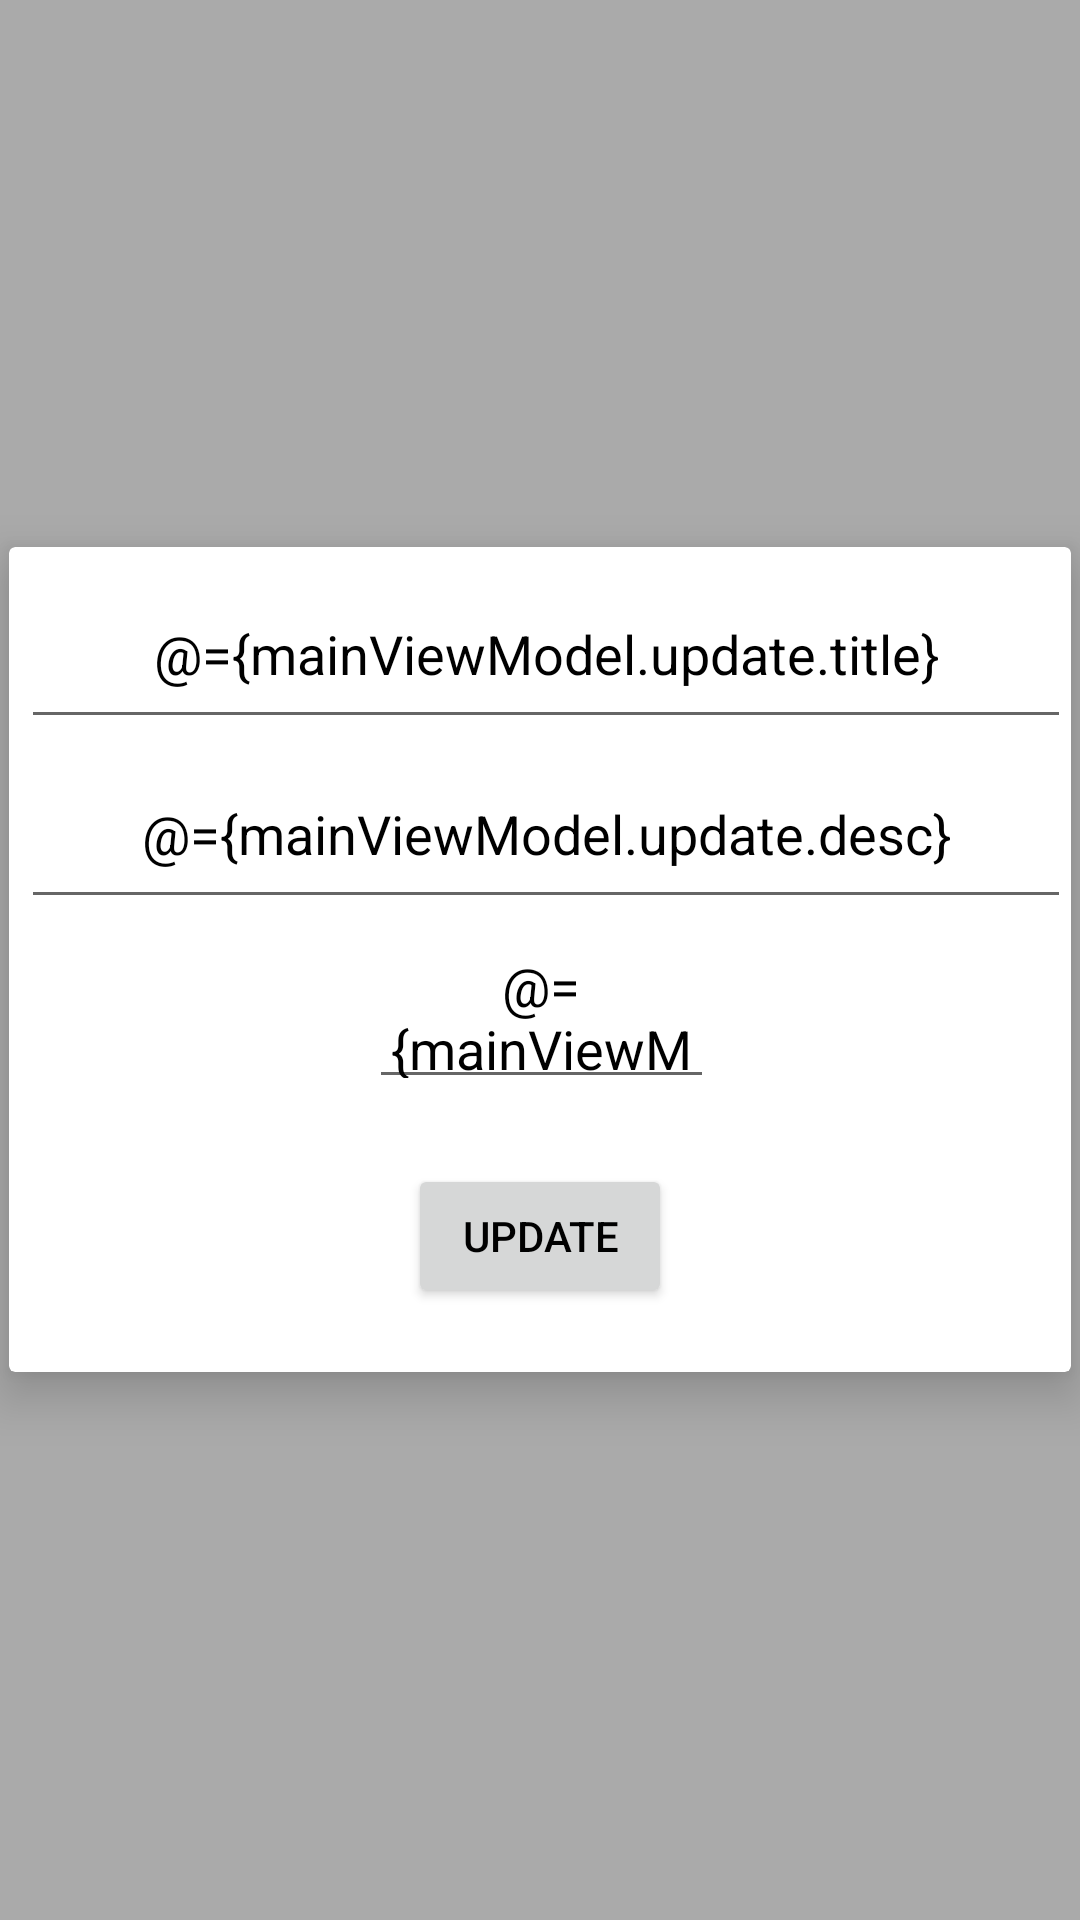

Produce the Android XML layout that renders to this screen, including the resource entries it uses.
<!-- AndroidManifest.xml: application theme Theme.RoomHilt -->
<!-- res/layout/update_fragment.xml -->
<?xml version="1.0" encoding="utf-8"?>
<layout xmlns:android="http://schemas.android.com/apk/res/android">
    <data class="UpdateBinder">
        <variable
            name="mainViewModel"
            type="com.example.roomhilt.MainViewModel" />
    </data>
<RelativeLayout

    xmlns:app="http://schemas.android.com/apk/res-auto"
    xmlns:tools="http://schemas.android.com/tools"
    android:layout_width="match_parent"
    android:layout_height="match_parent"
    android:background="@android:color/darker_gray"
    >



    <androidx.cardview.widget.CardView
        android:layout_width="match_parent"
        android:layout_height="wrap_content"
        android:layout_gravity="center"
        android:layout_marginLeft="3dp"
        android:layout_marginTop="3dp"
        android:layout_marginRight="3dp"
        android:layout_marginBottom="3dp"
        app:cardCornerRadius="2dp"
        app:cardElevation="10dp"
        android:layout_centerInParent="true"
        app:cardPreventCornerOverlap="false"
        >

        <androidx.constraintlayout.widget.ConstraintLayout
            android:layout_width="match_parent"
            android:layout_height="275dp">

            <EditText
                android:id="@+id/text_date"
                android:layout_width="115dp"
                android:layout_height="60dp"
                android:layout_marginStart="4dp"
                android:gravity="center"
                android:text="@={mainViewModel.update.date}"
                android:textColor="@android:color/black"
                app:layout_constraintEnd_toEndOf="parent"
                app:layout_constraintHorizontal_bias="0.493"
                app:layout_constraintStart_toStartOf="parent"
                app:layout_constraintTop_toBottomOf="@+id/text_description" />

            <EditText
                android:id="@+id/text_description"
                android:layout_width="match_parent"
                android:layout_height="60dp"
                android:layout_marginStart="4dp"
                android:gravity="center"
                android:text="@={mainViewModel.update.desc}"
                android:textColor="@android:color/black"
                app:layout_constraintEnd_toEndOf="parent"
                app:layout_constraintHorizontal_bias="0.5"
                app:layout_constraintStart_toStartOf="parent"
                app:layout_constraintTop_toBottomOf="@+id/text_title" />

            <EditText
                android:id="@+id/text_title"
                android:layout_width="match_parent"
                android:layout_height="60dp"
                android:layout_marginStart="4dp"
                android:layout_marginTop="4dp"
                android:gravity="center"
                android:text="@={mainViewModel.update.title}"
                android:textColor="@android:color/black"
                app:layout_constraintEnd_toEndOf="parent"
                app:layout_constraintHorizontal_bias="0.493"
                app:layout_constraintStart_toStartOf="parent"
                app:layout_constraintTop_toTopOf="parent" />

            <Button
                android:id="@+id/button3"
                android:layout_width="wrap_content"
                android:layout_height="wrap_content"
                android:text="@string/btn_add2"
                app:layout_constraintBottom_toBottomOf="parent"
                app:layout_constraintEnd_toEndOf="parent"
                app:layout_constraintStart_toStartOf="parent"
                app:layout_constraintTop_toBottomOf="@+id/text_date" />

        </androidx.constraintlayout.widget.ConstraintLayout>
    </androidx.cardview.widget.CardView>
</RelativeLayout>
</layout>
<!-- resources referenced by this layout -->
<resources>
  <string name="btn_add2">UPDATE</string>
  <style name="Theme.RoomHilt" parent="Theme.MaterialComponents.DayNight.DarkActionBar">
          
          <item name="colorPrimary">@color/ufogreen</item>
          <item name="colorPrimaryVariant">@color/ufogreen</item>
          <item name="colorOnPrimary">@color/white</item>
          
          <item name="colorSecondary">@color/ufogreen</item>
          <item name="colorSecondaryVariant">@color/ufogreen</item>
          <item name="colorOnSecondary">@color/white</item>
          
          <item name="android:statusBarColor" tools:targetApi="l">?attr/colorPrimaryVariant</item>
          
          <item name="android:textColorPrimary">@color/black</item>
  
      </style>
  <color name="ufogreen">#3cd070</color>
  <color name="white">#FFFFFFFF</color>
  <color name="black">#FF000000</color>
</resources>
